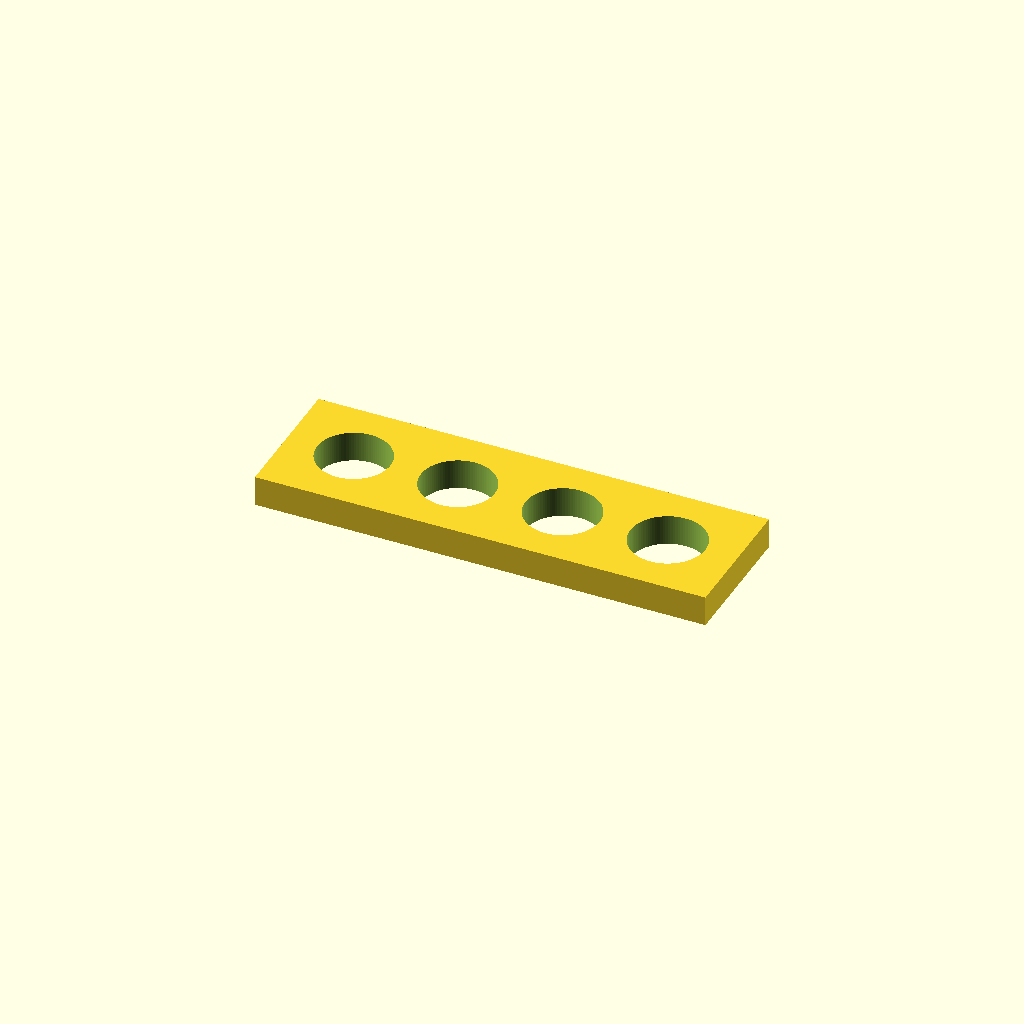
Cell 1: rendered with the file's own defaults.
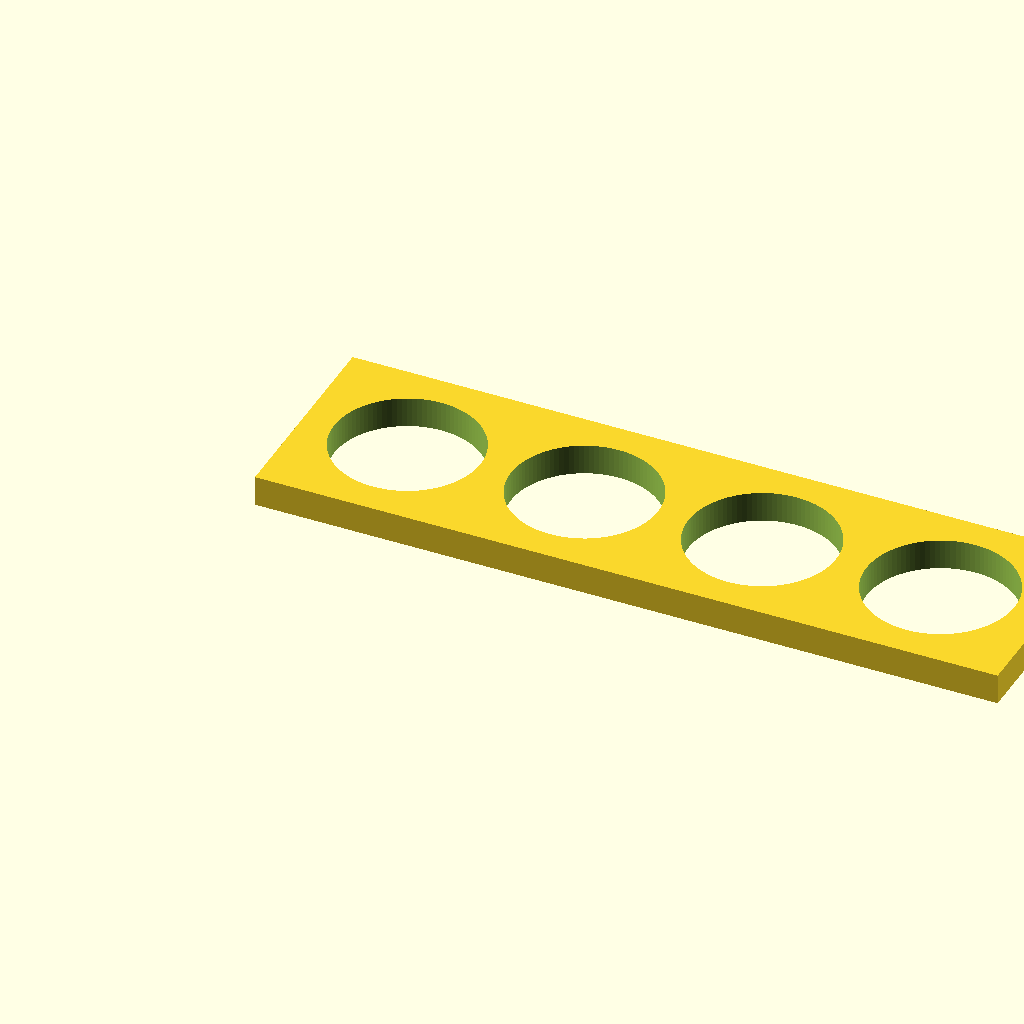
Cell 2 — base_hole set to 24, the other parameters unchanged.
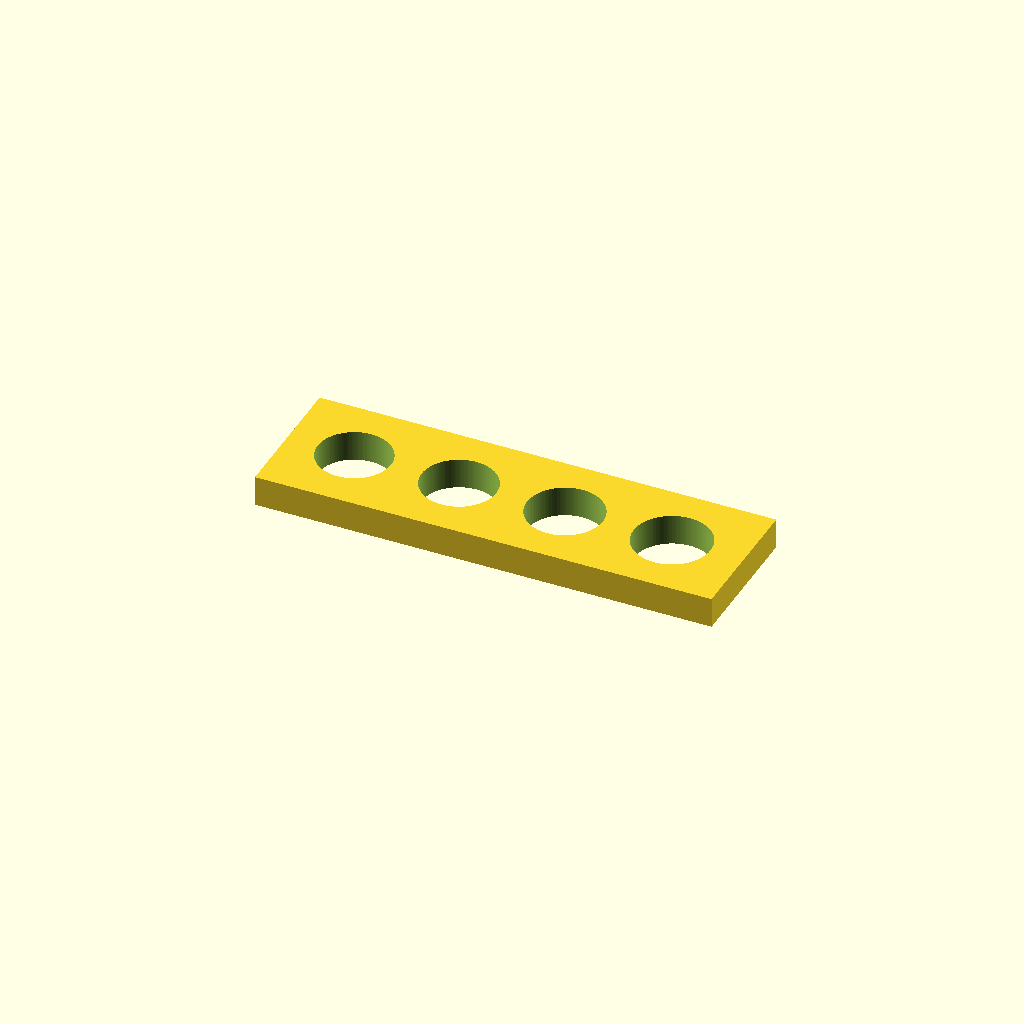
Cell 3: the same model with step = 0.2.
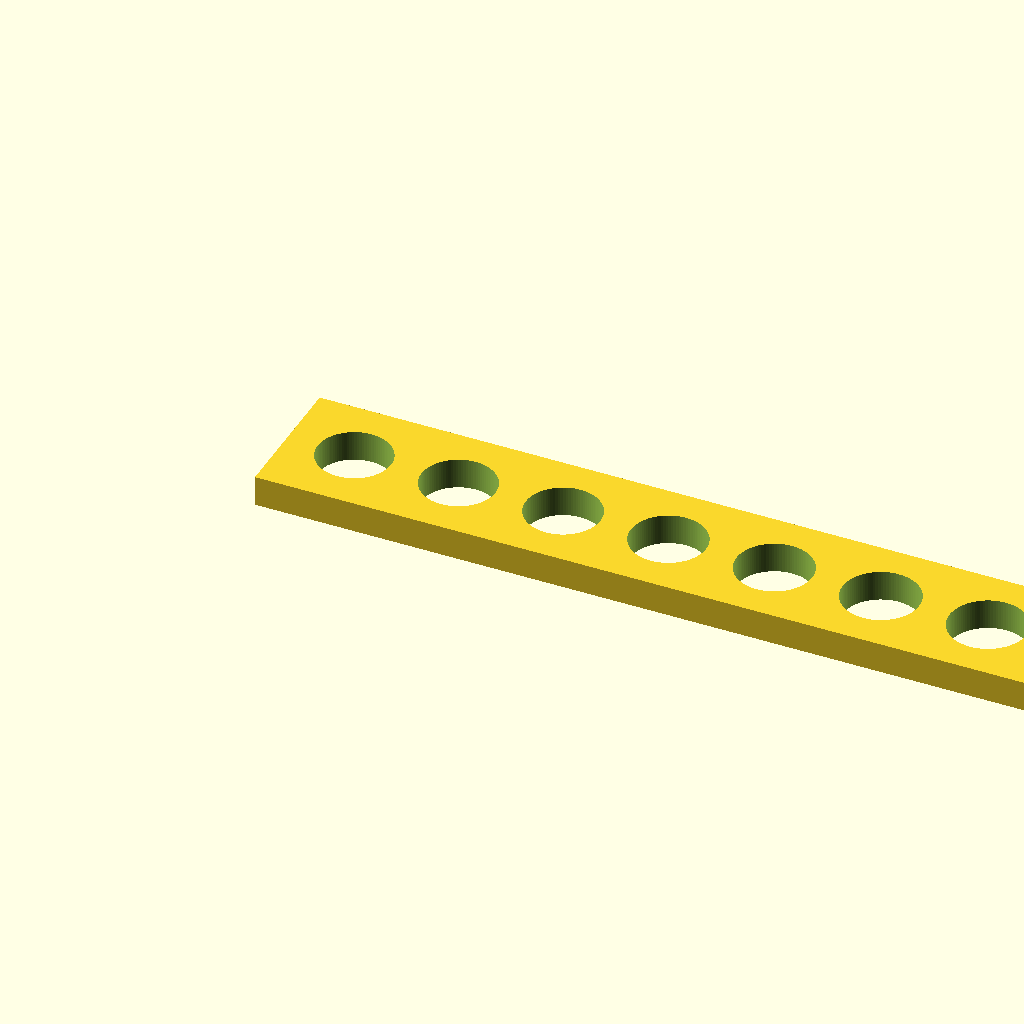
Cell 4: count = 8 (everything else at default).
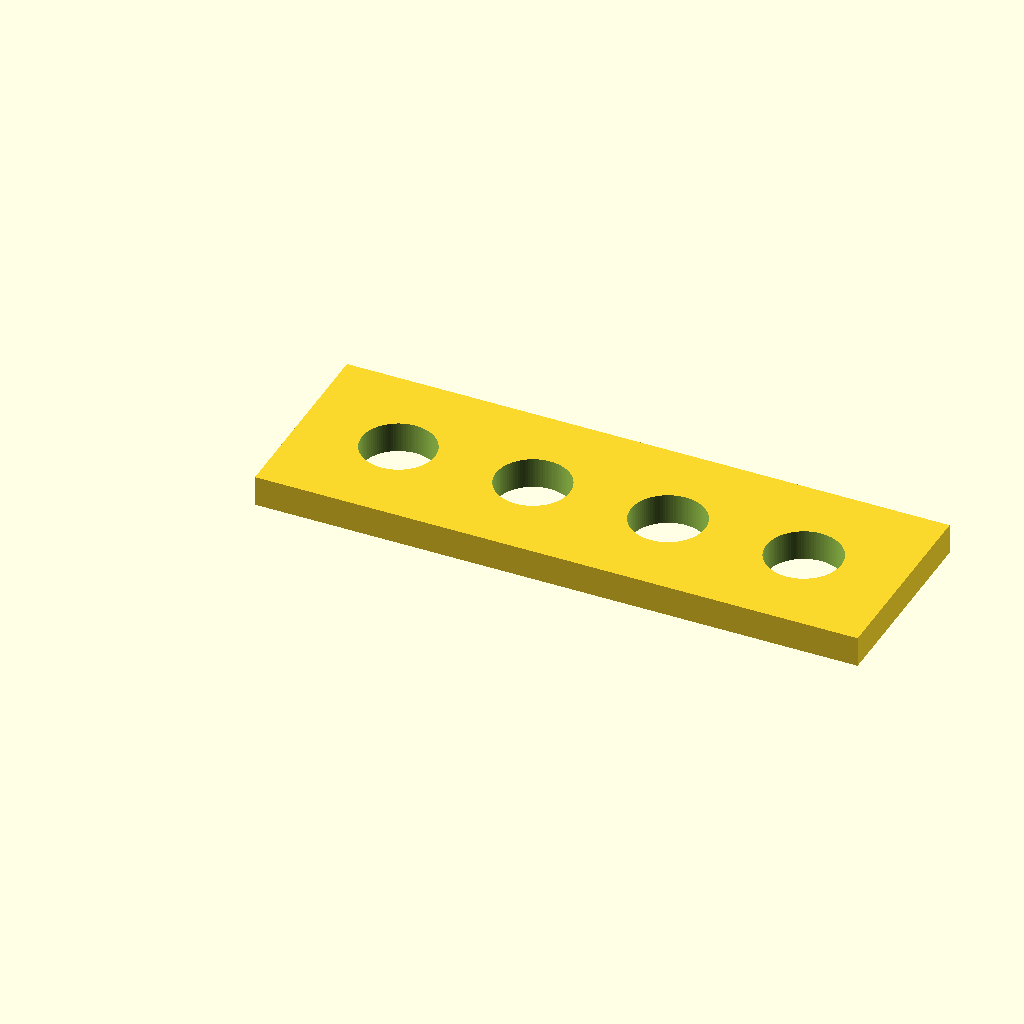
Cell 5: the same model with pad = 10.
One fixed orthographic camera (rotation 55°, 0°, 25°; colour scheme Cornfield) for every cell.
OpenSCAD source file scadFiles/1699965/2643197.scad:
// Number of facets on each hole.

facets=100;



// The diameter of the smallest hole.

base_hole = 12.0;



// How much to increase the size of each hole.

step = 0.1;



// How many holes to make.

count = 4;



// How much space between each hole.

pad = 5;



// How thick should the block be.

block_thickness = 5;



// How wide the block should be.

// Big enough for the widest hole plus padding on each side.

block_width = base_hole + step*count + pad*2;



// How long the block should be.

// Size of the smallest hole * the number of holes +

// 1 pad for each hole (plus 1 more for the end) +

// the accumulated growth of each hole (sum of arithemetic sequence).

block_length = (base_hole + pad + (step + step*count)/2) * count + pad;



difference() {

  // The block

  cube([block_length,block_width,block_thickness], false);

  

  // The holes

  union() {

    for(i=[0:count-1]) {

      // Offset for each hole is the same as the length calculation

      // except for the current index instead of the total.

      translate([(base_hole + pad + (step + step*i)/2)*i + base_hole/2 + pad,block_width/2,-1]) {

        // Hole size is just the smallest hole size plus the step times

        // index.

        cylinder(d=base_hole+step*i, h=block_thickness+2, $fn=facets);

      }

    }

  }

}
Customizer parameters (derived from the source; name, type, default, range or options):
facets: number, default 100
base_hole: number, default 12
step: number, default 0.1
count: number, default 4
pad: number, default 5
block_thickness: number, default 5
